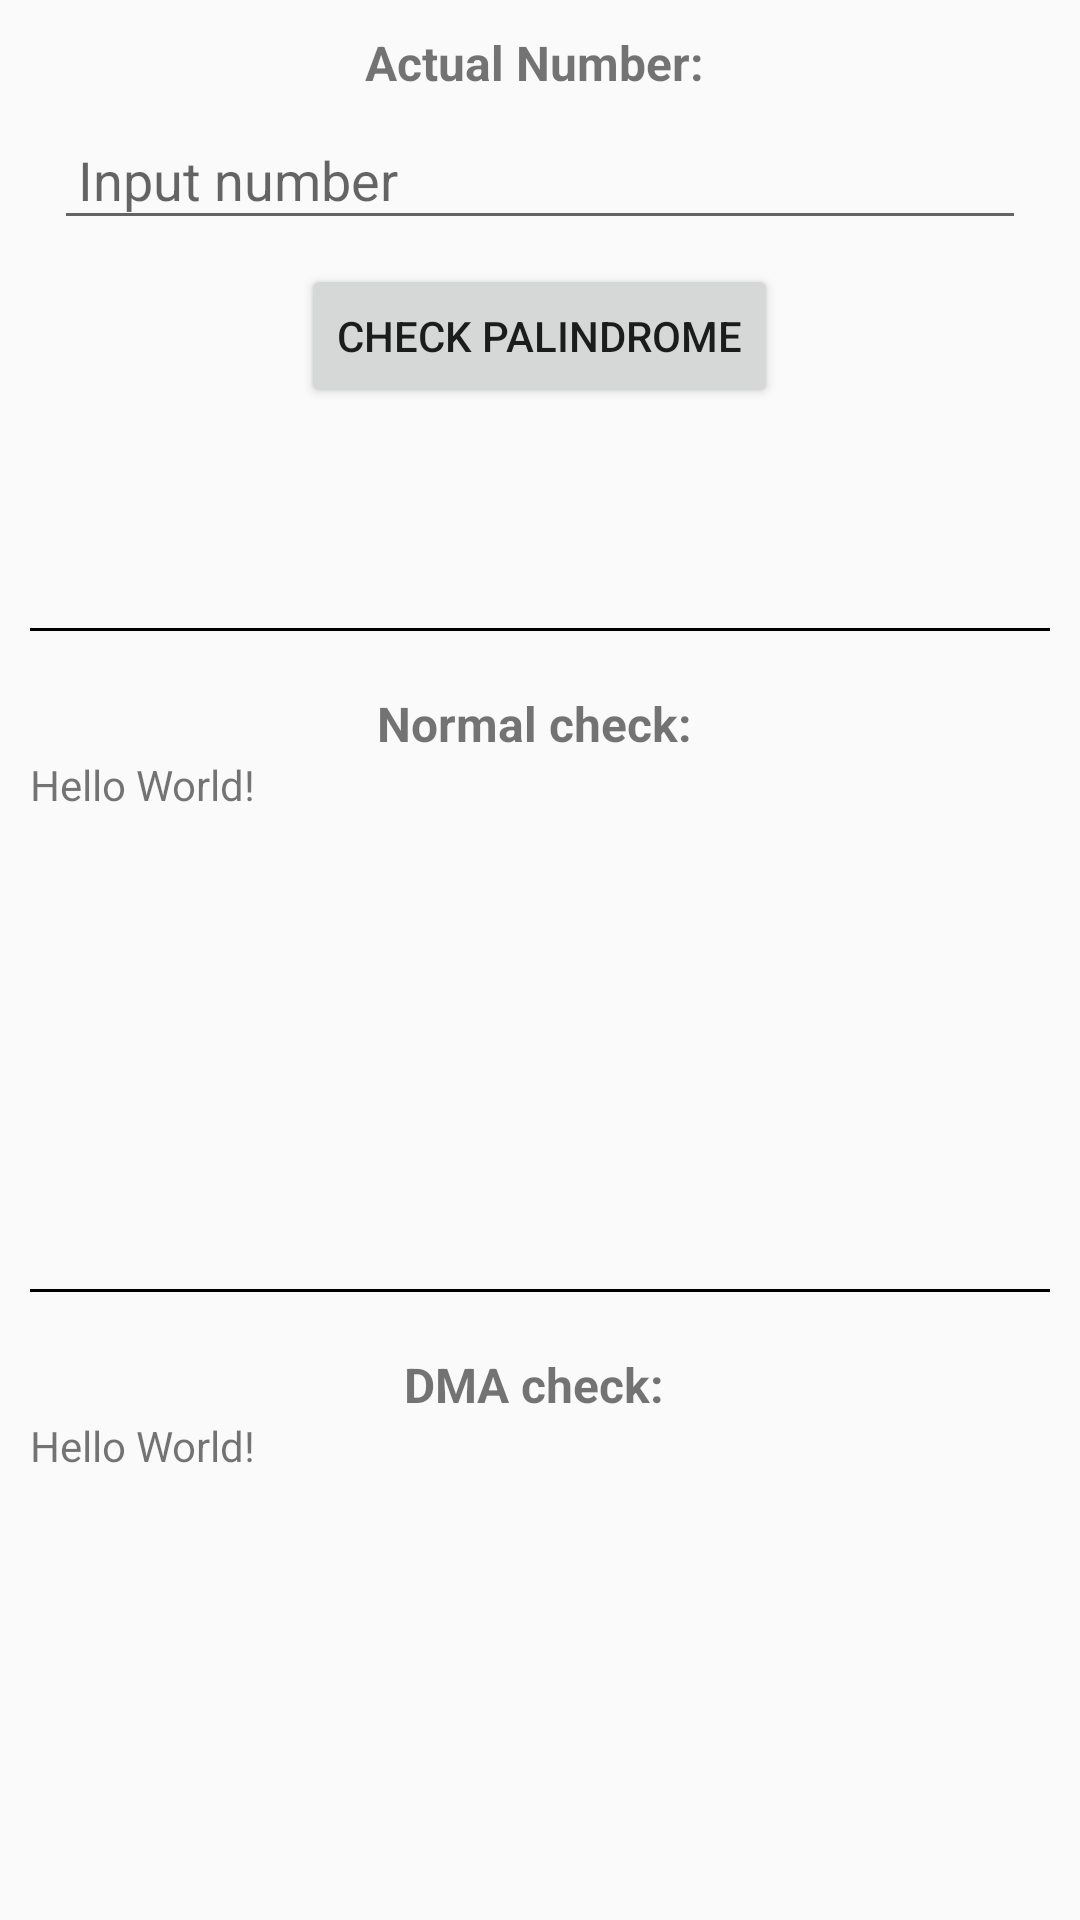

This screen was rendered from an Android layout file. Write that file and the resources it references.
<!-- AndroidManifest.xml: activity theme ActivityCommon -->
<!-- res/layout/activity_palindrome.xml -->
<?xml version="1.0" encoding="utf-8"?>
<LinearLayout xmlns:android="http://schemas.android.com/apk/res/android"
    xmlns:app="http://schemas.android.com/apk/res-auto"
    xmlns:tools="http://schemas.android.com/tools"
    android:layout_width="match_parent"
    android:layout_height="match_parent"
    android:orientation="vertical">

    <LinearLayout
        android:layout_width="match_parent"
        android:layout_height="0dp"
        android:layout_margin="10dp"
        android:layout_weight="1"
        android:orientation="vertical">

        <TextView
            android:layout_width="match_parent"
            android:layout_height="wrap_content"
            android:gravity="center_horizontal"
            android:text="Actual Number: "
            android:textSize="16sp"
            android:textStyle="bold" />

        <EditText
            android:id="@+id/edtActualNumber"
            android:layout_width="match_parent"
            android:layout_height="wrap_content"
            android:layout_margin="8dp"
            android:hint="Input number"
            android:padding="8dp" />

        <Button
            android:id="@+id/btnPalinCheck"
            android:layout_width="wrap_content"
            android:layout_height="wrap_content"
            android:layout_gravity="center_horizontal"
            android:text="Check Palindrome" />
    </LinearLayout>

    <View
        android:layout_width="match_parent"
        android:layout_height="1dp"
        android:layout_margin="10dp"
        android:background="#000000" />

    <LinearLayout
        android:layout_width="match_parent"
        android:layout_height="0dp"
        android:layout_margin="10dp"
        android:layout_weight="1"
        android:orientation="vertical">

        <TextView
            android:layout_width="match_parent"
            android:layout_height="wrap_content"
            android:gravity="center_horizontal"
            android:text="Normal check: "
            android:textSize="16sp"
            android:textStyle="bold" />

        <TextView
            android:id="@+id/tvNormalPalindrome"
            android:layout_width="wrap_content"
            android:layout_height="wrap_content"
            android:text="Hello World!" />
    </LinearLayout>

    <View
        android:layout_width="match_parent"
        android:layout_height="1dp"
        android:layout_margin="10dp"
        android:background="#000000" />

    <LinearLayout
        android:layout_width="match_parent"
        android:layout_height="0dp"
        android:layout_margin="10dp"
        android:layout_weight="1"
        android:orientation="vertical">

        <TextView
            android:layout_width="match_parent"
            android:layout_height="wrap_content"
            android:gravity="center_horizontal"
            android:text="DMA check: "
            android:textSize="16sp"
            android:textStyle="bold" />

        <TextView
            android:id="@+id/tvDMAPalindrome"
            android:layout_width="wrap_content"
            android:layout_height="wrap_content"
            android:text="Hello World!" />
    </LinearLayout>
</LinearLayout>
<!-- resources referenced by this layout -->
<resources>
  <style name="ActivityCommon" parent="AppTheme">
          <item name="android:orientation">vertical</item>
      </style>
  <style name="AppTheme" parent="Theme.AppCompat.Light.DarkActionBar">
          
          <item name="colorPrimary">@color/colorPrimary</item>
          <item name="colorPrimaryDark">@color/colorPrimaryDark</item>
          <item name="colorAccent">@color/colorAccent</item>
      </style>
  <!-- not gathered from this repository: default colours our renderer supplied (Android Studio template values) -->
  <color name="colorPrimary">#FF6200EE</color>
  <color name="colorPrimaryDark">#FF3700B3</color>
  <color name="colorAccent">#FF03DAC5</color>
</resources>
